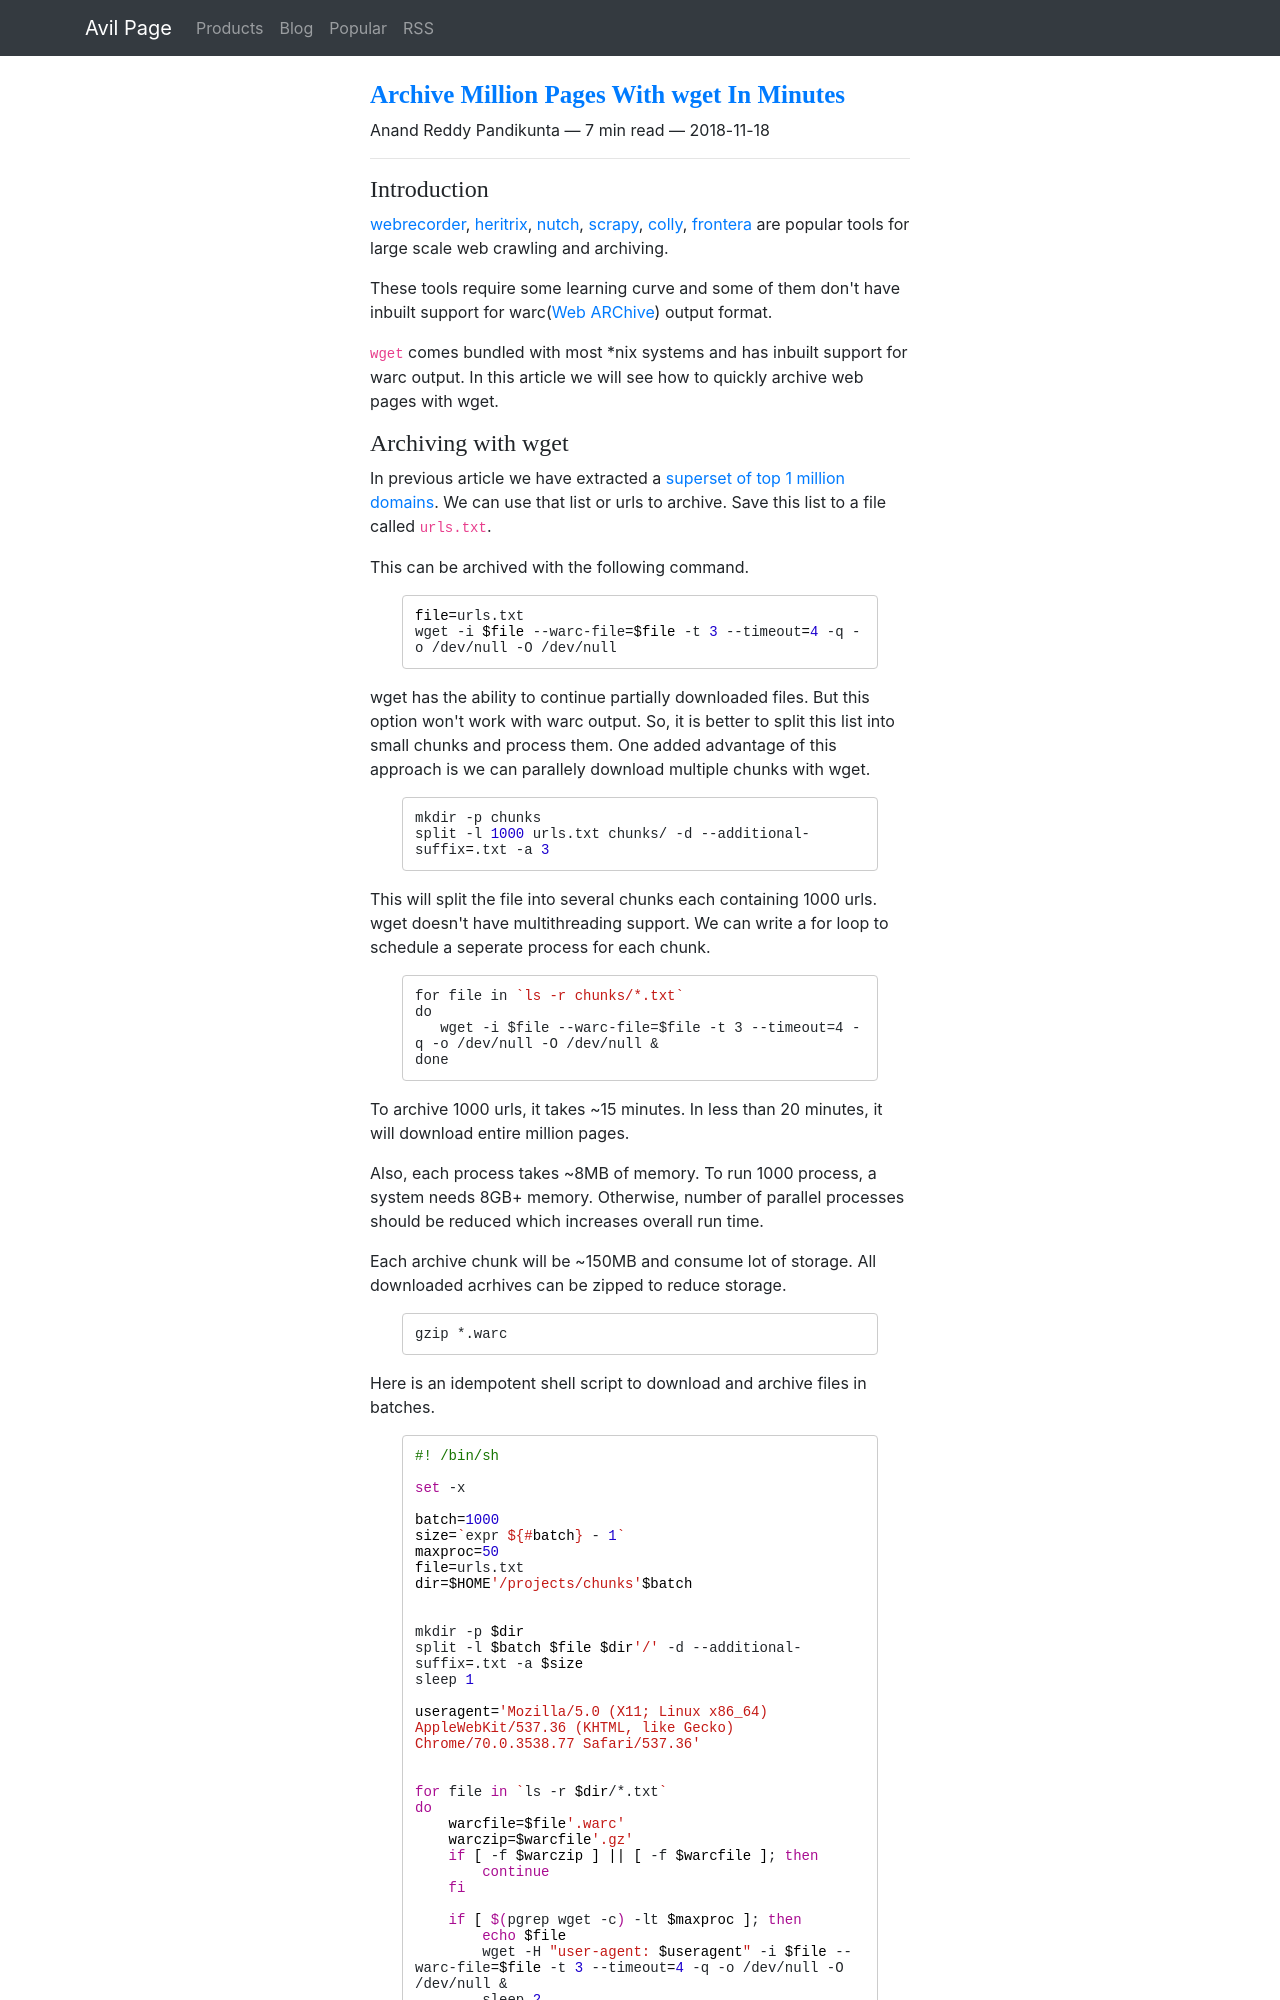

repository: ChillarAnand/avilpage.com · page: 2018/11/archive-millions-pages-wget-minutes.html · generator: sphinx

<!--
.. title: Archive Million Pages With wget In Minutes
.. slug: archive-millions-pages-wget-minutes
.. date: 2018-11-18 17:21:21 UTC+05:30
.. category: programming
.. tags: command-line
.. link:
.. description: How to archive millions of pages without using any tools in few minutes.
.. type: text
-->


### Introduction

[webrecorder](https://github.com/webrecorder/webrecorder), [heritrix](https://github.com/internetarchive/heritrix3), [nutch](https://nutch.apache.org/), [scrapy](https://scrapy.org/), [colly](https://github.com/gocolly/colly), [frontera](https://github.com/scrapinghub/frontera) are popular tools for large scale web crawling and archiving.

These tools require some learning curve and some of them don't have inbuilt support for warc([Web ARChive](https://en.wikipedia.org/wiki/Web_ARChive)) output format.

`wget` comes bundled with most *nix systems and has inbuilt support for warc output. In this article we will see how to quickly archive web pages with wget.
